Run: headless pygame with SDL's dummy video driver; simulated clock (each Clock.tick advances the game by its frame time, no real sleeping); random seed 0; keys injected as events and as key.get_pressed() state; mouse plan: one left click at the window centre at the start of phase 2, then a move to the lower-right quarter at the start of phase 3.
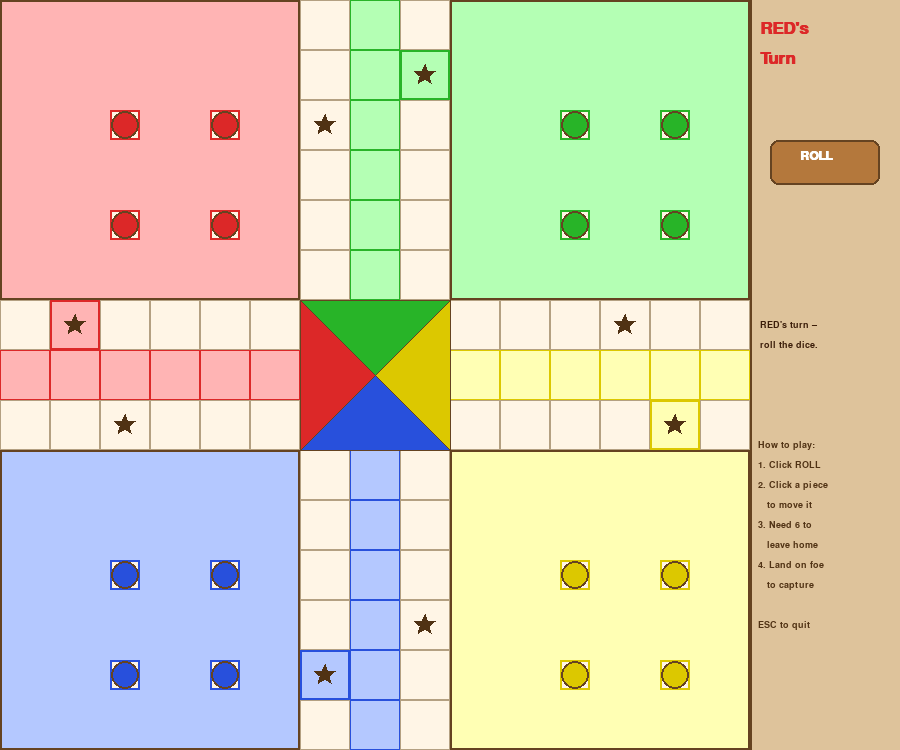
Frame 1 of 4 · flips 1–60 · no input
Frame 2 of 4 · flips 61–180 · clicked the window centre · tapped SPACE, RETURN · held RIGHT (→), D · screen unchanged from frame 1, image omitted
Frame 3 of 4 · flips 181–300 · moved the mouse to the lower-right quarter · held DOWN (↓), S · screen unchanged from frame 2, image omitted
Frame 4 of 4 · flips 301–420 · held LEFT (←), A, UP (↑), W · screen unchanged from frame 3, image omitted

The pygame program that drew these frames:

"""
Pagade - Indian Ludo / Pachisi
Pygame implementation ported from the original Tkinter version.

Rules:
  - 4 players (Red, Blue, Yellow, Green), each with 4 pieces.
  - Turn order: Red -> Blue -> Yellow -> Green -> Red ...
  - Roll 1-6. A 6 grants an extra roll (max 3 rolls per turn).
  - Triple 6 = lose your turn.
  - Need a 6 to move a piece out of home onto the board.
  - Pieces travel 52 outer squares clockwise, then up a 6-square home column.
  - Landing on an opponent (not on a safe square) captures them (sent home).
  - Safe squares: outer positions 1, 9, 14, 22, 27, 35, 40, 48.
  - Two same-color pieces on a square form a "double" (can't be captured).
  - Piece reaching position 57 (end of home column) is home safe.
  - First player to get all 4 pieces home wins.
"""

import pygame
import sys
import random
import math

# ---------------------------------------------------------------------------
# Constants
# ---------------------------------------------------------------------------
WINDOW_W, WINDOW_H = 900, 750
BOARD_SIZE = 750
CELL = 50  # pixel size of one grid cell
FPS = 30

# Colours (R, G, B) – warm earthy palette matching Pallankuzhi / Aadu Puli Aatam
WHITE = (255, 255, 255)
BLACK = (0, 0, 0)
WARM_CREAM = (255, 245, 230)
PANEL_BG = (222, 195, 155)
GRAY = (180, 160, 130)
DARK_GRAY = (80, 50, 20)
LIGHT_GRAY = (230, 215, 195)
TEXT_COLOR = (60, 30, 10)
BTN_COLOR = (180, 120, 60)
BTN_HOVER = (200, 140, 80)
LINE_COLOR = (101, 67, 33)

RED = (220, 40, 40)
RED_LIGHT = (255, 180, 180)
BLUE = (40, 80, 220)
BLUE_LIGHT = (180, 200, 255)
GREEN = (40, 180, 40)
GREEN_LIGHT = (180, 255, 180)
YELLOW = (220, 200, 0)
YELLOW_LIGHT = (255, 255, 180)

BOARD_BG = (244, 228, 200)
CENTER_COLOR = (210, 170, 90)

PLAYER_COLORS = {"RED": RED, "BLUE": BLUE, "YELLOW": YELLOW, "GREEN": GREEN}
PLAYER_LIGHT = {"RED": RED_LIGHT, "BLUE": BLUE_LIGHT, "YELLOW": YELLOW_LIGHT, "GREEN": GREEN_LIGHT}
TURN_ORDER = ["RED", "BLUE", "YELLOW", "GREEN"]

SAFE_SQUARES = {1, 9, 14, 22, 27, 35, 40, 48}

# ---------------------------------------------------------------------------
# Helper: build the 52 outer-path coordinates (matches original layout)
# ---------------------------------------------------------------------------

def _build_outer_path():
    """Return list of 52 (x, y) top-left pixel coords for the outer loop."""
    box = [None] * 52

    for i in range(6):
        box[i] = (300, 700 - 50 * i)
    for i in range(6, 12):
        box[i] = (250 - 50 * (i - 6), 400)
    box[12] = (0, 350)
    for i in range(13, 19):
        box[i] = (50 * (i - 13), 300)
    for i in range(19, 25):
        box[i] = (300, 250 - 50 * (i - 19))
    box[25] = (350, 0)
    for i in range(26, 32):
        box[i] = (400, 50 * (i - 26))
    for i in range(32, 38):
        box[i] = (450 + 50 * (i - 32), 300)
    box[38] = (700, 350)
    for i in range(39, 45):
        box[i] = (700 - 50 * (i - 39), 400)
    for i in range(45, 51):
        box[i] = (400, 450 + 50 * (i - 45))
    box[51] = (350, 700)

    return box


def _build_color_path(outer, start_idx, home_column_coords):
    """Build 58-element path (indices 0-56 usable, 57 = finish sentinel).

    Indices 0..51 map to outer squares starting at *start_idx*.
    Indices 50..56 are overwritten with the 7 home-column coords.
    Index 57 is the last home-column square (the finish).
    """
    path = [None] * 58
    idx = start_idx
    for i in range(52):
        path[i] = outer[idx]
        idx = (idx + 1) % 52
    # overwrite the last 7 with the home column (indices 50-56)
    for i, coord in enumerate(home_column_coords):
        path[50 + i] = coord
    path[57] = path[56]  # finish sentinel
    return path


OUTER_PATH = _build_outer_path()

# Home columns (7 squares each, leading toward center)
_RED_HOME_COL = [(50 * i, 350) for i in range(7)]
_BLUE_HOME_COL = [(350, 700 - 50 * i) for i in range(7)]
_YELLOW_HOME_COL = [(700 - 50 * i, 350) for i in range(7)]
_GREEN_HOME_COL = [(350, 50 * i) for i in range(7)]

RED_PATH = _build_color_path(OUTER_PATH, 14, _RED_HOME_COL)
BLUE_PATH = _build_color_path(OUTER_PATH, 1, _BLUE_HOME_COL)
YELLOW_PATH = _build_color_path(OUTER_PATH, 40, _YELLOW_HOME_COL)
GREEN_PATH = _build_color_path(OUTER_PATH, 27, _GREEN_HOME_COL)

COLOR_PATHS = {"RED": RED_PATH, "BLUE": BLUE_PATH, "YELLOW": YELLOW_PATH, "GREEN": GREEN_PATH}

# Home-base positions (where pieces sit before entering the board)
HOME_POSITIONS = {
    "RED":    [(100, 100), (200, 100), (100, 200), (200, 200)],
    "BLUE":   [(100, 550), (200, 550), (100, 650), (200, 650)],
    "YELLOW": [(550, 550), (650, 550), (550, 650), (650, 650)],
    "GREEN":  [(550, 100), (650, 100), (550, 200), (650, 200)],
}


# ---------------------------------------------------------------------------
# Piece
# ---------------------------------------------------------------------------

class Piece:
    """A single game piece."""

    def __init__(self, color, index):
        self.color = color
        self.index = index          # 0-3 within color
        self.pos = -1               # -1 = in home base; 0..56 = on path; 57 = finished
        self.double = False
        self.finished = False

    @property
    def pixel_pos(self):
        """Return (cx, cy) centre pixel coordinates."""
        if self.pos == -1:
            x, y = HOME_POSITIONS[self.color][self.index]
            return x + CELL // 2, y + CELL // 2
        path = COLOR_PATHS[self.color]
        x, y = path[self.pos]
        return x + CELL // 2, y + CELL // 2

    def can_move(self, steps):
        if self.finished:
            return False
        if self.pos == -1:
            return steps == 6
        return self.pos + steps <= 57


# ---------------------------------------------------------------------------
# Game
# ---------------------------------------------------------------------------

class PagadeGame:
    """Core game state."""

    def __init__(self):
        self.pieces = {}
        for color in TURN_ORDER:
            self.pieces[color] = [Piece(color, i) for i in range(4)]

        self.current_player_idx = 0
        self.rolls = []           # dice values available this turn
        self.roll_count = 0       # how many times rolled this turn (max 3)
        self.move_index = 0       # which roll we're consuming
        self.phase = "ROLL"       # ROLL | MOVE | GAME_OVER
        self.winner = None
        self.last_dice = None
        self.message = ""

    # -- properties ----------------------------------------------------------
    @property
    def current_color(self):
        return TURN_ORDER[self.current_player_idx]

    @property
    def current_pieces(self):
        return self.pieces[self.current_color]

    # -- dice ----------------------------------------------------------------
    def roll_dice(self):
        if self.phase != "ROLL":
            return
        value = random.randint(1, 6)
        self.last_dice = value
        self.rolls.append(value)
        self.roll_count += 1

        # Triple six -> lose turn
        if self.roll_count == 3 and all(r == 6 for r in self.rolls):
            self.message = "Triple 6! Turn lost."
            self._next_turn()
            return

        if value == 6 and self.roll_count < 3:
            self.message = f"Rolled {value}! Roll again."
            # stay in ROLL phase
        else:
            # done rolling
            self.phase = "MOVE"
            self.move_index = 0
            self.message = f"Rolled: {', '.join(str(r) for r in self.rolls)}"
            self._auto_skip_if_no_moves()

    # -- movement ------------------------------------------------------------
    def try_move_piece(self, piece):
        """Attempt to move *piece* using the current roll value. Returns True on success."""
        if self.phase != "MOVE":
            return False
        if piece.color != self.current_color:
            return False
        if self.move_index >= len(self.rolls):
            return False

        steps = self.rolls[self.move_index]

        if not piece.can_move(steps):
            return False

        if piece.pos == -1:
            # Move out of home (requires 6)
            piece.pos = 0
            self._handle_capture(piece)
            self._update_doubles(self.current_color)
        else:
            new_pos = piece.pos + steps
            if new_pos == 57:
                piece.pos = 57
                piece.finished = True
            elif new_pos > 57:
                return False
            else:
                piece.pos = new_pos
                if new_pos < 52:
                    self._handle_capture(piece)
                self._update_doubles(self.current_color)

        self.move_index += 1

        # Check win
        if all(p.finished for p in self.current_pieces):
            self.winner = self.current_color
            self.phase = "GAME_OVER"
            self.message = f"{self.current_color} wins!"
            return True

        if self.move_index >= len(self.rolls):
            self._next_turn()
        else:
            self._auto_skip_if_no_moves()

        return True

    # -- capture -------------------------------------------------------------
    def _handle_capture(self, mover):
        """If mover landed on an opponent piece (not safe, not double), send it home."""
        if mover.pos < 0 or mover.pos >= 52:
            return
        mover_path = COLOR_PATHS[mover.color]
        mx, my = mover_path[mover.pos]

        # Check if this is a safe square on the outer path
        for sq in SAFE_SQUARES:
            if OUTER_PATH[sq] == (mx, my):
                return

        for color in TURN_ORDER:
            if color == mover.color:
                continue
            opp_path = COLOR_PATHS[color]
            for p in self.pieces[color]:
                if p.finished or p.pos < 0 or p.pos >= 52:
                    continue
                px, py = opp_path[p.pos]
                if (px, py) == (mx, my) and not p.double:
                    p.pos = -1
                    p.double = False
                    self.message = f"{mover.color} captured {color}!"

    # -- doubles -------------------------------------------------------------
    def _update_doubles(self, color):
        pieces = self.pieces[color]
        for p in pieces:
            p.double = False
        for i in range(len(pieces)):
            for j in range(i + 1, len(pieces)):
                if pieces[i].pos >= 0 and pieces[i].pos == pieces[j].pos and not pieces[i].finished:
                    pieces[i].double = True
                    pieces[j].double = True

    # -- turn management -----------------------------------------------------
    def _next_turn(self):
        self.current_player_idx = (self.current_player_idx + 1) % 4
        self.rolls = []
        self.roll_count = 0
        self.move_index = 0
        self.phase = "ROLL"
        self.last_dice = None
        self.message = f"{self.current_color}'s turn – roll the dice."

    def _auto_skip_if_no_moves(self):
        """If no piece can use the remaining rolls, skip to next turn."""
        if self.phase != "MOVE":
            return
        has_move = False
        for ri in range(self.move_index, len(self.rolls)):
            steps = self.rolls[ri]
            for p in self.current_pieces:
                if p.can_move(steps):
                    has_move = True
                    break
            if has_move:
                break
        if not has_move:
            self.message = "No valid moves. Turn passes."
            self._next_turn()


# ---------------------------------------------------------------------------
# Renderer / UI
# ---------------------------------------------------------------------------

class PagadeUI:
    """Draws board + handles input via Pygame."""

    def __init__(self, screen, game):
        self.screen = screen
        self.game = game
        self.font_large = pygame.font.SysFont("Arial", 26, bold=True)
        self.font_med = pygame.font.SysFont("Arial", 18, bold=True)
        self.font_small = pygame.font.SysFont("Arial", 14)
        self.roll_btn = pygame.Rect(770, 140, 110, 45)

    # -- drawing helpers -----------------------------------------------------
    @staticmethod
    def _draw_star(surface, cx, cy, color, radius=10):
        """Draw a small 5-pointed star."""
        points = []
        for i in range(10):
            angle = math.radians(-90 + i * 36)
            r = radius if i % 2 == 0 else radius * 0.45
            points.append((cx + r * math.cos(angle), cy + r * math.sin(angle)))
        pygame.draw.polygon(surface, color, points)

    # -- board drawing -------------------------------------------------------
    def draw_board(self):
        self.screen.fill(BOARD_BG)

        # Home areas (colored rectangles)
        home_areas = [
            (RED_LIGHT, 0, 0),       # top-left = RED
            (GREEN_LIGHT, 450, 0),   # top-right = GREEN
            (BLUE_LIGHT, 0, 450),    # bottom-left = BLUE
            (YELLOW_LIGHT, 450, 450),# bottom-right = YELLOW
        ]
        for clr, hx, hy in home_areas:
            pygame.draw.rect(self.screen, clr, (hx, hy, 300, 300))
            pygame.draw.rect(self.screen, LINE_COLOR, (hx, hy, 300, 300), 2)

        # Draw white path squares with grid
        for (x, y) in OUTER_PATH:
            rect = pygame.Rect(x, y, CELL, CELL)
            pygame.draw.rect(self.screen, WARM_CREAM, rect)
            pygame.draw.rect(self.screen, GRAY, rect, 1)

        # Colored home columns
        for color, coords in [("RED", _RED_HOME_COL), ("BLUE", _BLUE_HOME_COL),
                               ("YELLOW", _YELLOW_HOME_COL), ("GREEN", _GREEN_HOME_COL)]:
            for (x, y) in coords:
                rect = pygame.Rect(x, y, CELL, CELL)
                pygame.draw.rect(self.screen, PLAYER_LIGHT[color], rect)
                pygame.draw.rect(self.screen, PLAYER_COLORS[color], rect, 1)

        # Color the start squares
        start_info = [
            ("RED", 14), ("BLUE", 1), ("YELLOW", 40), ("GREEN", 27)
        ]
        for color, idx in start_info:
            x, y = OUTER_PATH[idx]
            rect = pygame.Rect(x, y, CELL, CELL)
            pygame.draw.rect(self.screen, PLAYER_LIGHT[color], rect)
            pygame.draw.rect(self.screen, PLAYER_COLORS[color], rect, 2)

        # Safe squares - draw star
        for sq in SAFE_SQUARES:
            x, y = OUTER_PATH[sq]
            self._draw_star(self.screen, x + CELL // 2, y + CELL // 2, DARK_GRAY, 11)

        # Centre area
        center_rect = pygame.Rect(300, 300, 150, 150)
        pygame.draw.rect(self.screen, CENTER_COLOR, center_rect)
        pygame.draw.rect(self.screen, LINE_COLOR, center_rect, 2)
        # triangles pointing inward
        tri_info = [
            (RED, [(300, 300), (300, 450), (375, 375)]),
            (BLUE, [(300, 450), (450, 450), (375, 375)]),
            (YELLOW, [(450, 450), (450, 300), (375, 375)]),
            (GREEN, [(450, 300), (300, 300), (375, 375)]),
        ]
        for clr, pts in tri_info:
            pygame.draw.polygon(self.screen, clr, pts)
            pygame.draw.polygon(self.screen, LINE_COLOR, pts, 1)

        # Home base inner boxes (where pieces start)
        for color in TURN_ORDER:
            for (hx, hy) in HOME_POSITIONS[color]:
                inner = pygame.Rect(hx + 10, hy + 10, 30, 30)
                pygame.draw.rect(self.screen, WARM_CREAM, inner)
                pygame.draw.rect(self.screen, PLAYER_COLORS[color], inner, 2)

    # -- pieces --------------------------------------------------------------
    def draw_pieces(self):
        for color in TURN_ORDER:
            for piece in self.game.pieces[color]:
                if piece.finished:
                    continue
                cx, cy = piece.pixel_pos
                base_color = PLAYER_COLORS[color]
                radius = 16 if piece.double else 14
                pygame.draw.circle(self.screen, base_color, (cx, cy), radius)
                pygame.draw.circle(self.screen, LINE_COLOR, (cx, cy), radius, 2)
                if piece.double:
                    pygame.draw.circle(self.screen, WARM_CREAM, (cx, cy), 6, 1)

    # -- right panel ---------------------------------------------------------
    def draw_panel(self):
        panel_rect = pygame.Rect(750, 0, 150, WINDOW_H)
        pygame.draw.rect(self.screen, PANEL_BG, panel_rect)
        pygame.draw.line(self.screen, LINE_COLOR, (750, 0), (750, WINDOW_H), 2)

        # Current player
        color = self.game.current_color
        txt = self.font_large.render(f"{color}'s", True, PLAYER_COLORS[color])
        self.screen.blit(txt, (760, 20))
        txt2 = self.font_large.render("Turn", True, PLAYER_COLORS[color])
        self.screen.blit(txt2, (760, 50))

        # Roll button
        if self.game.phase == "ROLL":
            btn_color = BTN_COLOR
        else:
            btn_color = GRAY
        pygame.draw.rect(self.screen, btn_color, self.roll_btn, border_radius=8)
        pygame.draw.rect(self.screen, LINE_COLOR, self.roll_btn, 2, border_radius=8)
        btn_txt = self.font_med.render("ROLL", True, WHITE if self.game.phase == "ROLL" else DARK_GRAY)
        self.screen.blit(btn_txt, (self.roll_btn.x + 30, self.roll_btn.y + 10))

        # Dice results
        y_off = 200
        for i, val in enumerate(self.game.rolls):
            dstr = f"Roll {i + 1}: {val}"
            surf = self.font_med.render(dstr, True, TEXT_COLOR)
            self.screen.blit(surf, (765, y_off + i * 30))

        # Message
        if self.game.message:
            words = self.game.message.split()
            lines, cur = [], ""
            for w in words:
                test = cur + " " + w if cur else w
                if len(test) > 16:
                    lines.append(cur)
                    cur = w
                else:
                    cur = test
            if cur:
                lines.append(cur)
            for i, line in enumerate(lines):
                surf = self.font_small.render(line, True, TEXT_COLOR)
                self.screen.blit(surf, (760, 320 + i * 20))

        # Instructions
        instructions = [
            "How to play:",
            "1. Click ROLL",
            "2. Click a piece",
            "   to move it",
            "3. Need 6 to",
            "   leave home",
            "4. Land on foe",
            "   to capture",
            "",
            "ESC to quit",
        ]
        for i, line in enumerate(instructions):
            surf = self.font_small.render(line, True, DARK_GRAY)
            self.screen.blit(surf, (758, 440 + i * 20))

        # Winner overlay
        if self.game.phase == "GAME_OVER":
            overlay = pygame.Surface((WINDOW_W, WINDOW_H), pygame.SRCALPHA)
            overlay.fill((0, 0, 0, 120))
            self.screen.blit(overlay, (0, 0))
            wtxt = self.font_large.render(f"{self.game.winner} WINS!", True, PLAYER_COLORS[self.game.winner])
            rect = wtxt.get_rect(center=(375, 375))
            bg = pygame.Rect(rect.x - 20, rect.y - 15, rect.w + 40, rect.h + 30)
            pygame.draw.rect(self.screen, WARM_CREAM, bg, border_radius=10)
            pygame.draw.rect(self.screen, LINE_COLOR, bg, 3, border_radius=10)
            self.screen.blit(wtxt, rect)

    # -- input ---------------------------------------------------------------
    def handle_click(self, mx, my):
        game = self.game

        # Roll button
        if self.roll_btn.collidepoint(mx, my) and game.phase == "ROLL":
            game.roll_dice()
            return

        # Piece selection
        if game.phase == "MOVE":
            best_piece = None
            best_dist = 999
            for piece in game.current_pieces:
                if piece.finished:
                    continue
                cx, cy = piece.pixel_pos
                dist = math.hypot(mx - cx, my - cy)
                if dist < 25 and dist < best_dist:
                    best_dist = dist
                    best_piece = piece
            if best_piece is not None:
                game.try_move_piece(best_piece)

    # -- main draw -----------------------------------------------------------
    def draw(self):
        self.draw_board()
        self.draw_pieces()
        self.draw_panel()


# ---------------------------------------------------------------------------
# Main loop
# ---------------------------------------------------------------------------

def run_game():
    """Entry point – run the Pagade game. Returns when the player quits."""
    pygame.init()
    screen = pygame.display.set_mode((WINDOW_W, WINDOW_H))
    pygame.display.set_caption("Pagade - Punarutthaan")
    clock = pygame.time.Clock()

    game = PagadeGame()
    ui = PagadeUI(screen, game)
    game.message = "RED's turn – roll the dice."

    running = True
    while running:
        for event in pygame.event.get():
            if event.type == pygame.QUIT:
                running = False
            elif event.type == pygame.KEYDOWN:
                if event.key == pygame.K_ESCAPE:
                    running = False
            elif event.type == pygame.MOUSEBUTTONDOWN and event.button == 1:
                ui.handle_click(*event.pos)

        ui.draw()
        pygame.display.flip()
        clock.tick(FPS)

    pygame.quit()


if __name__ == "__main__":
    run_game()
